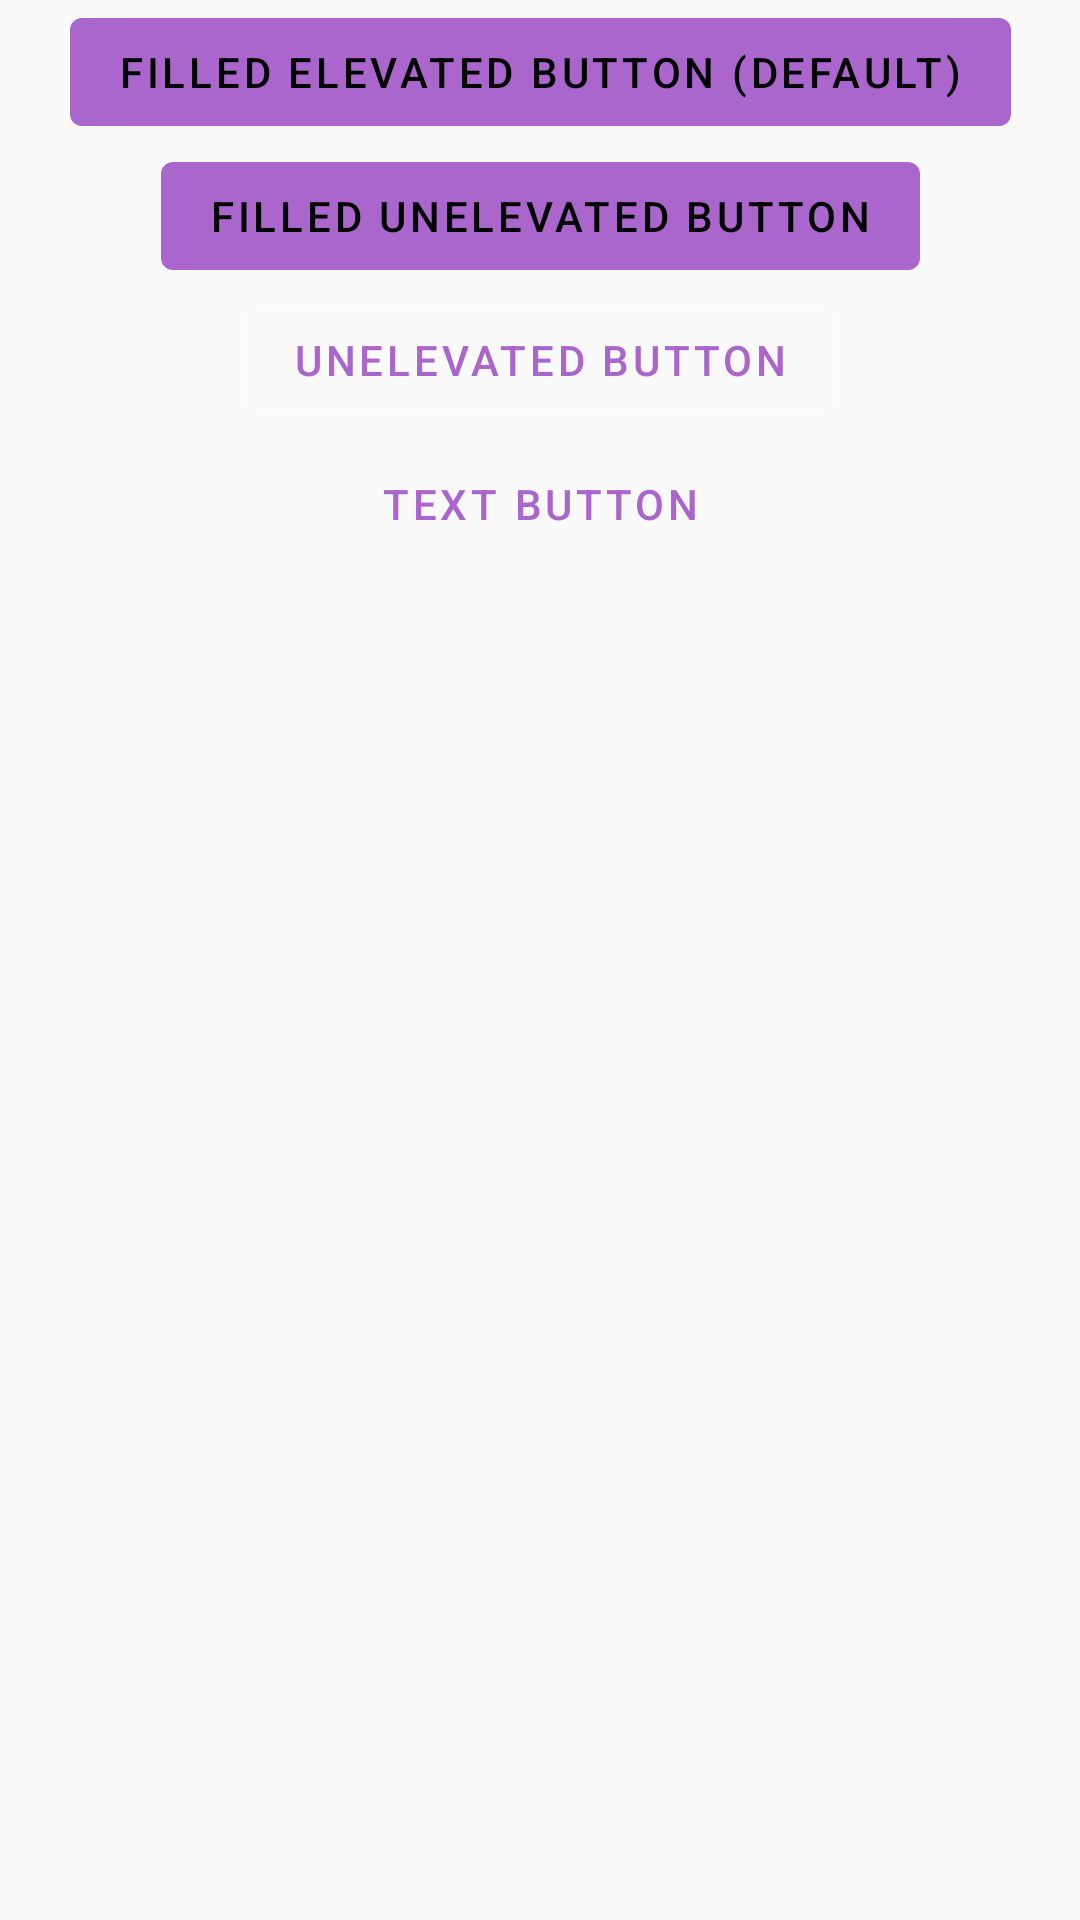

Here is an Android app screen rendered from its layout file. Give the layout XML and the strings, colors and styles it references.
<!-- AndroidManifest.xml: application theme AppTheme -->
<!-- res/layout/fragment_buttons.xml -->
<?xml version="1.0" encoding="utf-8"?>
<androidx.constraintlayout.widget.ConstraintLayout
    xmlns:android="http://schemas.android.com/apk/res/android"
    xmlns:tools="http://schemas.android.com/tools"
    xmlns:app="http://schemas.android.com/apk/res-auto"
    android:layout_width="match_parent"
    android:layout_height="match_parent"
    tools:context=".ButtonsFragment">

    <com.google.android.material.button.MaterialButton
        android:id="@+id/btnFilledElevatedButton"
        android:layout_width="wrap_content"
        android:layout_height="wrap_content"
        android:text="@string/DefaultMaterialButton"
        android:theme="@style/MatButton"
        app:layout_constraintEnd_toEndOf="parent"
        app:layout_constraintStart_toStartOf="parent"
        app:layout_constraintTop_toTopOf="parent" />

    <com.google.android.material.button.MaterialButton
        android:id="@+id/btnFilledUnelevatedButton"
        android:layout_width="wrap_content"
        android:layout_height="wrap_content"
        android:text="@string/FilledUnelevatedButton"
        android:theme="@style/MatButton"
        app:layout_constraintEnd_toEndOf="parent"
        app:layout_constraintStart_toStartOf="parent"
        app:layout_constraintTop_toBottomOf="@id/btnFilledElevatedButton"
        style="@style/Widget.MaterialComponents.Button.UnelevatedButton"/>

    <com.google.android.material.button.MaterialButton
        android:id="@+id/btnOutlinedButton"
        android:layout_width="wrap_content"
        android:layout_height="wrap_content"
        android:text="@string/UnelevatedButton"
        android:theme="@style/MatButton"
        app:layout_constraintEnd_toEndOf="parent"
        app:layout_constraintStart_toStartOf="parent"
        app:layout_constraintTop_toBottomOf="@id/btnFilledUnelevatedButton"
        style="@style/Widget.MaterialComponents.Button.OutlinedButton"/>

    <com.google.android.material.button.MaterialButton
        android:id="@+id/btnTextButton"
        android:layout_width="wrap_content"
        android:layout_height="wrap_content"
        android:text="@string/btnTextButton"
        android:theme="@style/MatButton"
        app:layout_constraintEnd_toEndOf="parent"
        app:layout_constraintStart_toStartOf="parent"
        app:layout_constraintTop_toBottomOf="@id/btnOutlinedButton"
        style="@style/Widget.MaterialComponents.Button.TextButton"/>

</androidx.constraintlayout.widget.ConstraintLayout>
<!-- resources referenced by this layout -->
<resources>
  <string name="DefaultMaterialButton">Filled Elevated Button (Default)</string>
  <string name="FilledUnelevatedButton">Filled Unelevated Button</string>
  <string name="UnelevatedButton">Unelevated Button</string>
  <string name="btnTextButton">Text Button</string>
  <style name="MatButton" parent="Theme.MaterialComponents">
          <item name="colorPrimary">@android:color/holo_purple</item>
      </style>
  <style name="AppTheme" parent="Theme.AppCompat.Light.DarkActionBar">
          
          <item name="colorPrimary">@color/colorPrimary</item>
          <item name="colorPrimaryDark">@color/colorPrimaryDark</item>
          <item name="colorAccent">@color/colorAccent</item>
      </style>
  <color name="colorPrimary">#008577</color>
  <color name="colorPrimaryDark">#00574B</color>
  <color name="colorAccent">#D81B60</color>
</resources>
